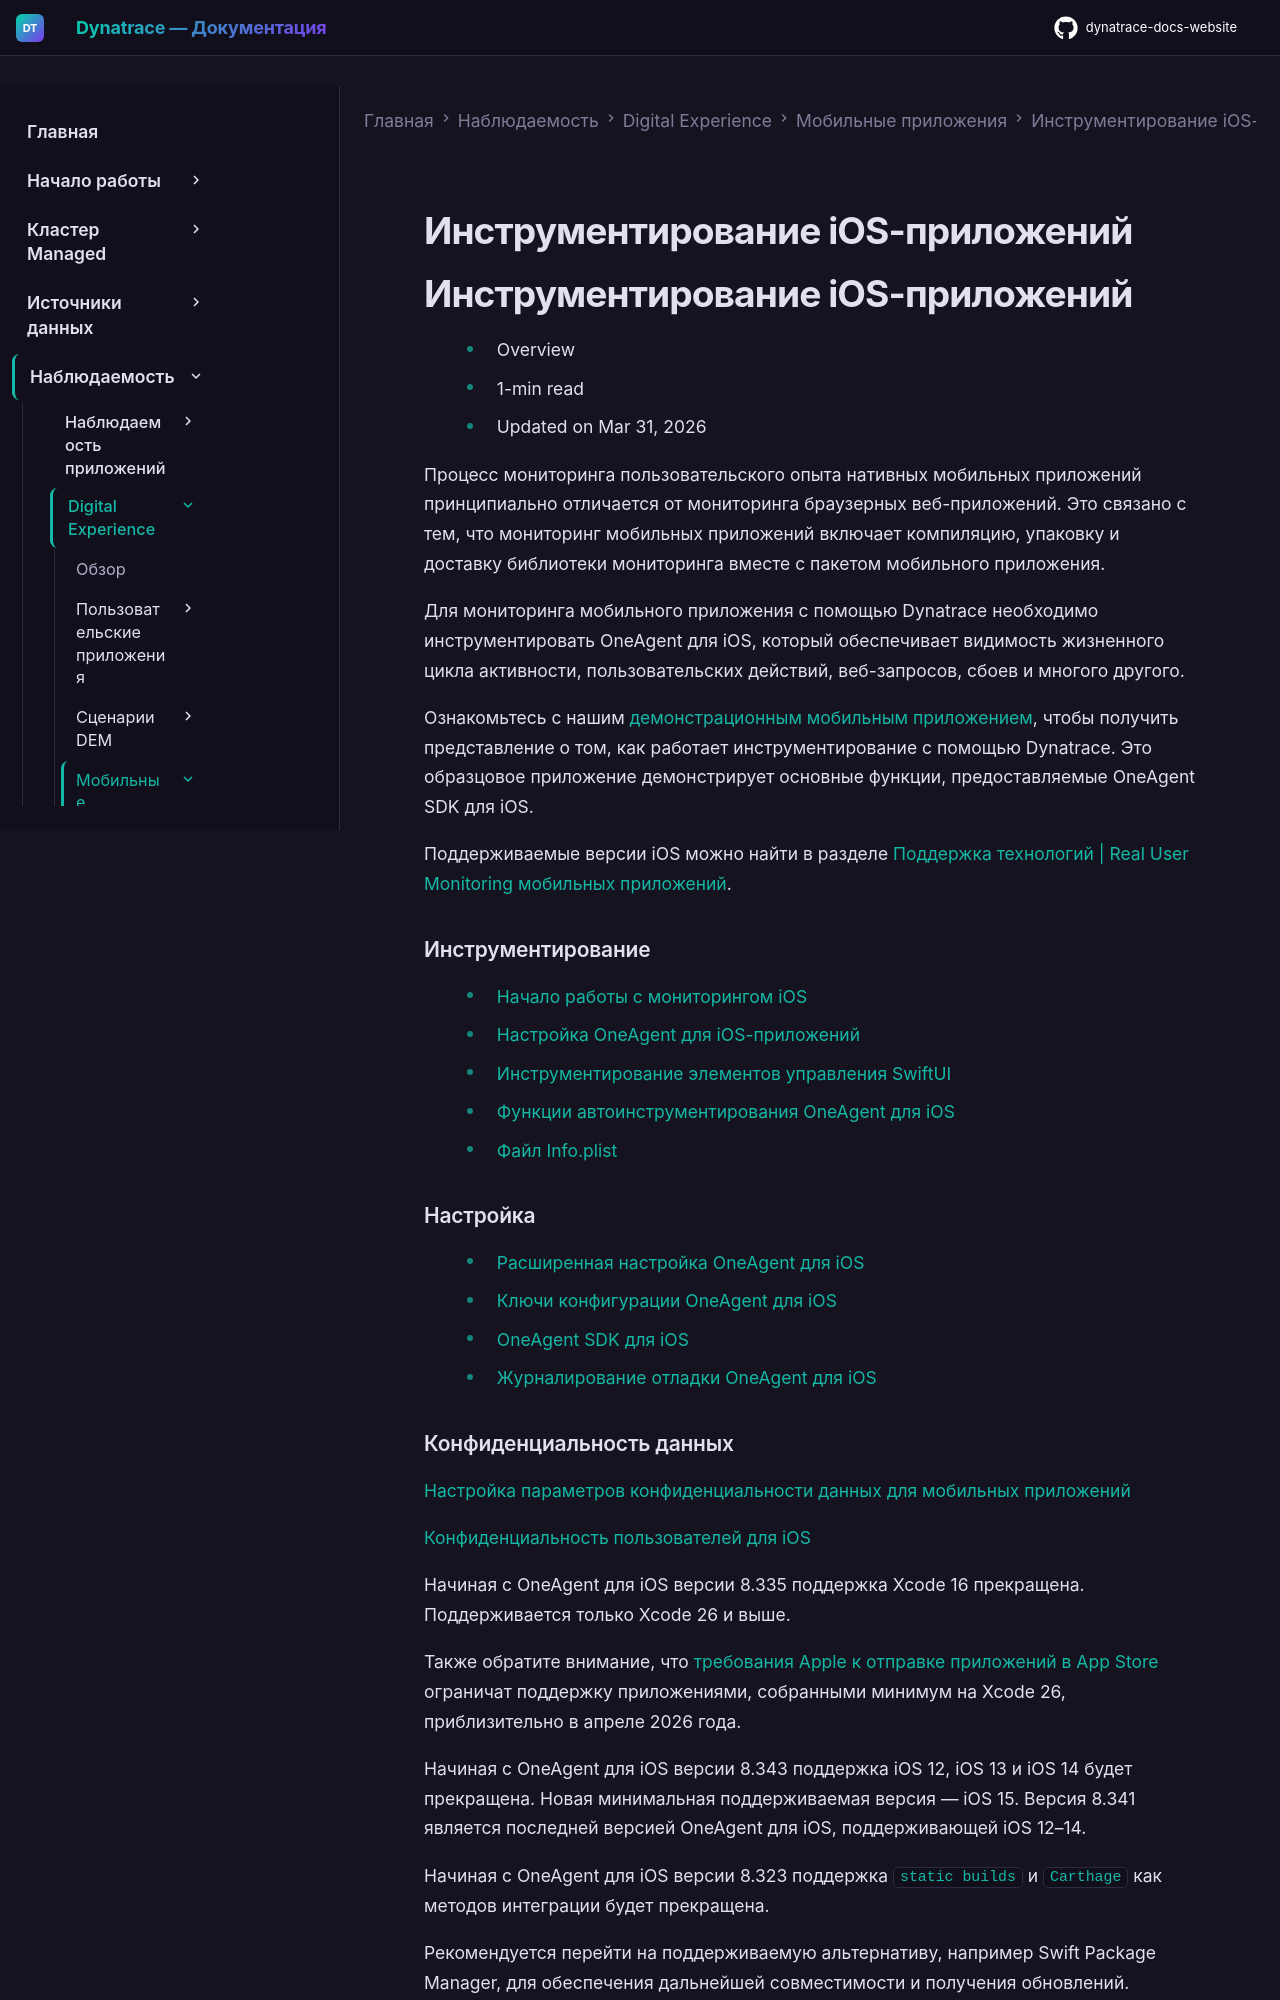

repository: Yerkebulan-Ardabayev/dynatrace-docs-website · page: managed-ru/observe/digital-experience/mobile-applications/instrument-ios-app/index.html · generator: mkdocs

---
title: Инструментирование iOS-приложений
source: https://docs.dynatrace.com/managed/observe/digital-experience/mobile-applications/instrument-ios-app
scraped: 2026-05-12T11:23:34.406656
---

# Инструментирование iOS-приложений

# Инструментирование iOS-приложений

* Overview
* 1-min read
* Updated on Mar 31, 2026

Процесс мониторинга пользовательского опыта нативных мобильных приложений принципиально отличается от мониторинга браузерных веб-приложений. Это связано с тем, что мониторинг мобильных приложений включает компиляцию, упаковку и доставку библиотеки мониторинга вместе с пакетом мобильного приложения.

Для мониторинга мобильного приложения с помощью Dynatrace необходимо инструментировать OneAgent для iOS, который обеспечивает видимость жизненного цикла активности, пользовательских действий, веб-запросов, сбоев и многого другого.

Ознакомьтесь с нашим [демонстрационным мобильным приложением](https://dt-url.net/332226v), чтобы получить представление о том, как работает инструментирование с помощью Dynatrace. Это образцовое приложение демонстрирует основные функции, предоставляемые OneAgent SDK для iOS.

Поддерживаемые версии iOS можно найти в разделе [Поддержка технологий | Real User Monitoring мобильных приложений](/managed/ingest-from/technology-support#mobile-rum "Ознакомьтесь с техническими сведениями о поддержке Dynatrace конкретных платформ и фреймворков разработки.").

### Инструментирование

* [Начало работы с мониторингом iOS](/managed/observe/digital-experience/mobile-applications/instrument-ios-app/instrumentation/get-started-with-ios-monitoring "Изучите шаги, необходимые для инструментирования iOS-приложения в целях мониторинга с помощью Dynatrace.")
* [Настройка OneAgent для iOS-приложений](/managed/observe/digital-experience/mobile-applications/instrument-ios-app/instrumentation/dynatrace-auto-instrumentation-for-ios "Настройте мониторинг пользовательского опыта для iOS-приложений в Dynatrace.")
* [Инструментирование элементов управления SwiftUI](/managed/observe/digital-experience/mobile-applications/instrument-ios-app/instrumentation/instrument-swiftui-controls "Используйте инструментор Dynatrace SwiftUI для мониторинга приложений SwiftUI.")
* [Функции автоинструментирования OneAgent для iOS](/managed/observe/digital-experience/mobile-applications/instrument-ios-app/instrumentation/ios-auto-instrumentation-features "Ознакомьтесь со списком функций, доступных после инструментирования приложения с помощью OneAgent.")
* [Файл Info.plist](/managed/observe/digital-experience/mobile-applications/instrument-ios-app/instrumentation/info-plist-file "Файл Info.plist хранит идентификационные и конфигурационные ключи приложения. Используйте его для точной настройки конфигурации инструментирования.")

### Настройка

* [Расширенная настройка OneAgent для iOS](/managed/observe/digital-experience/mobile-applications/instrument-ios-app/customization/configuration-settings "Настройте автоинструментирование для iOS-приложений с помощью расширенных параметров.")
* [Ключи конфигурации OneAgent для iOS](/managed/observe/digital-experience/mobile-applications/instrument-ios-app/customization/ios-configuration-keys "С помощью ключей конфигурации можно выполнить тонкую настройку автоинструментирования iOS-приложений.")
* [OneAgent SDK для iOS](/managed/observe/digital-experience/mobile-applications/instrument-ios-app/customization/oneagent-sdk-for-ios "Расширьте мониторинг мобильного пользовательского опыта с помощью OneAgent SDK для iOS.")
* [Журналирование отладки OneAgent для iOS](/managed/observe/digital-experience/mobile-applications/instrument-ios-app/customization/logging-for-ios "Включите журналирование отладки для OneAgent.")
